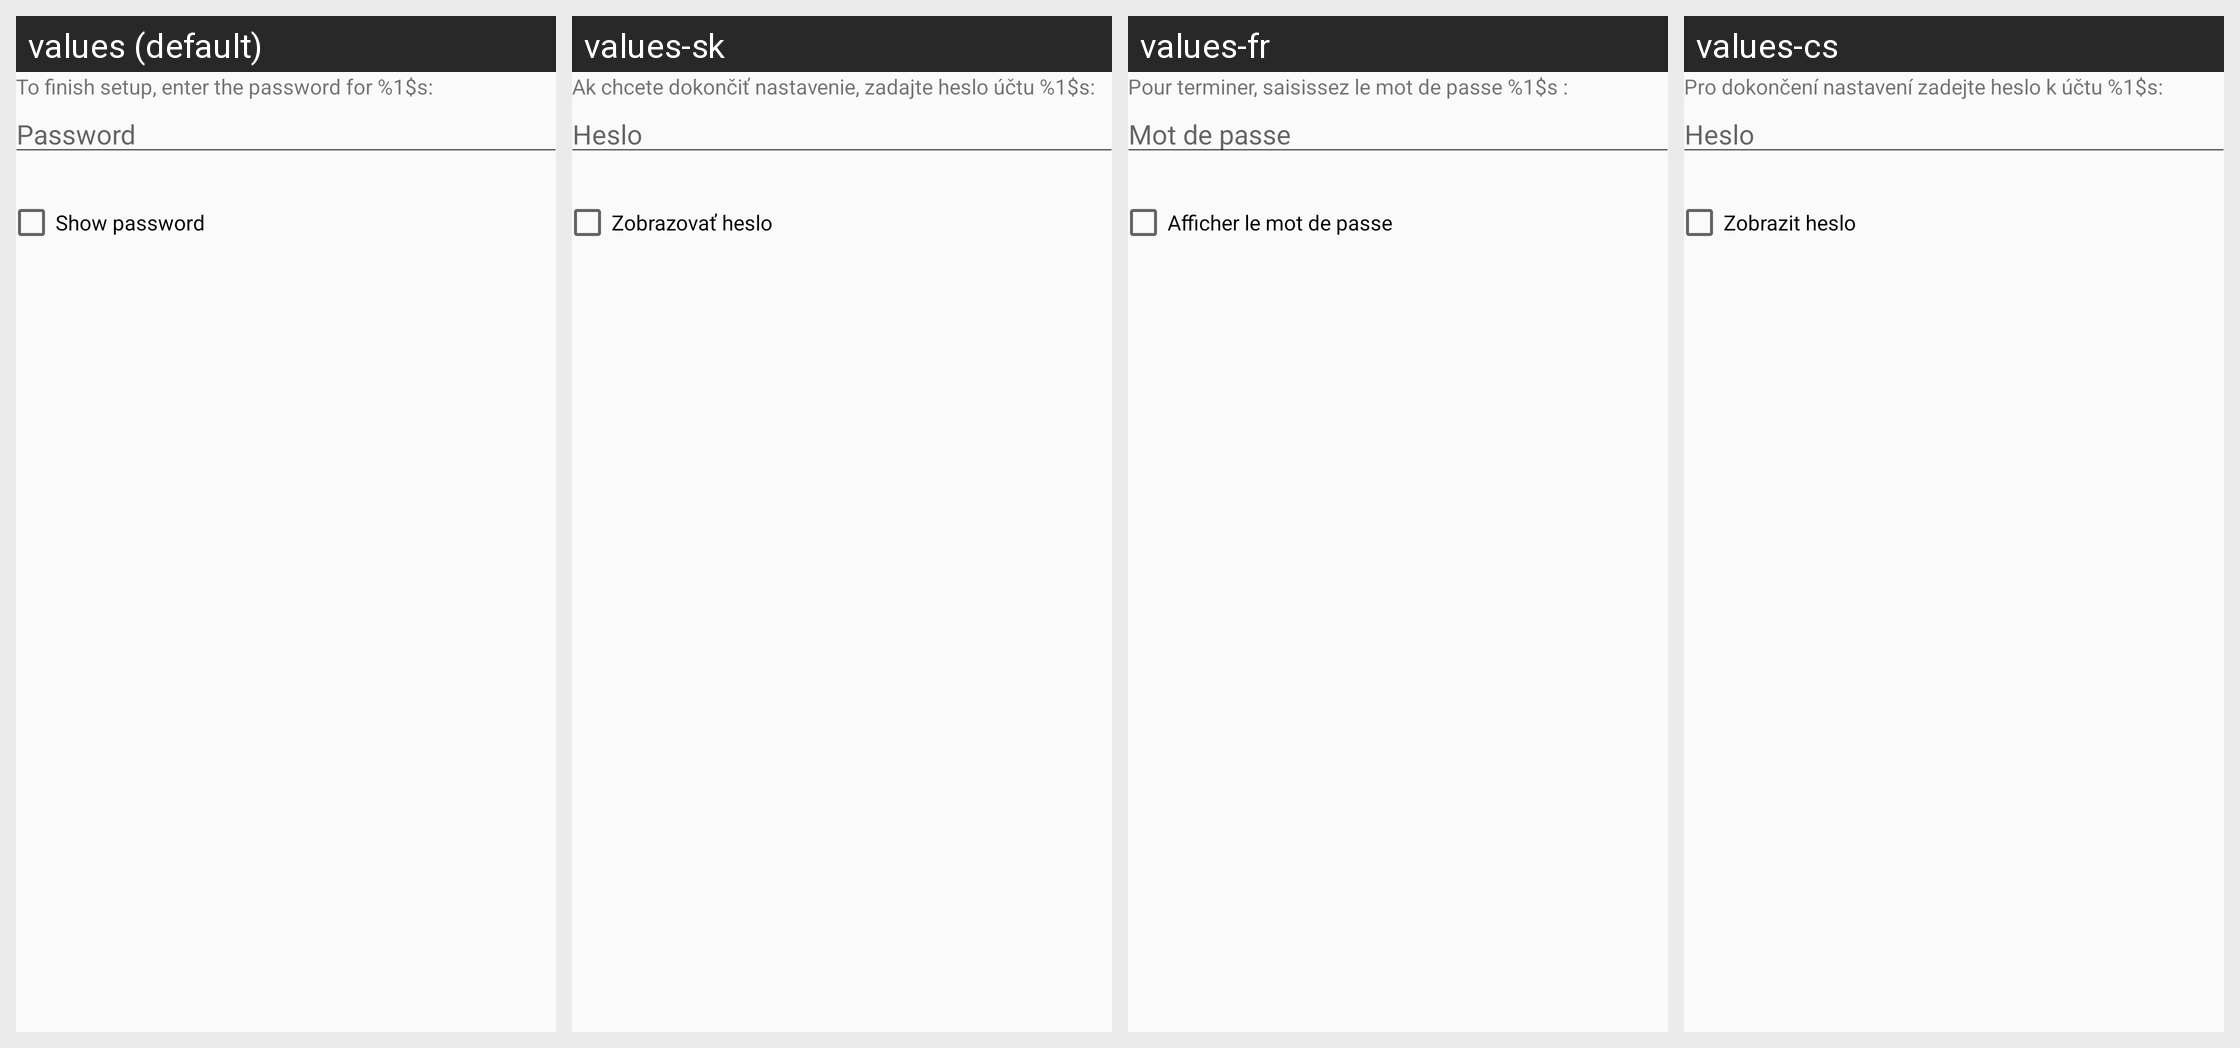

Translations of the strings shown on this Android screen, per locale in the grid:
Android screen res/layout/gmailify_password_fragment.xml rendered under 4 locales, left to right: values (default), values-sk, values-fr, values-cs. Device: Nexus 5 (rendered at 1080×1920; each locale shown at half size, 540×960, under a caption strip naming it); theme UnifiedEmailTheme.
Other locales in the repository, not shown: values-af, values-am, values-ar, values-be, values-be-rBY, values-bg, values-bn, values-bn-rBD, values-bs, values-bs-rBA, values-ca, values-da, values-de, values-el, values-en-rAU, values-en-rGB, values-en-rIN, values-es, values-es-rUS, values-et, values-et-rEE, values-eu, values-eu-rES, values-fa, values-fi, values-fr-rCA, values-gl, values-gl-rES, values-gu, values-gu-rIN, values-hi, values-hr, values-hu, values-hy, values-hy-rAM, values-id, values-in, values-is, values-is-rIS, values-it, values-iw, values-ja, values-ka, values-ka-rGE, values-kk, values-kk-rKZ, values-km, values-kn-rIN, values-ko, values-ky, values-ky-rKG, values-lo, values-lt, values-lv, values-mk, values-mk-rMK, values-ml, values-ml-rIN, values-mn, values-mn-rMN, values-mr, values-mr-rIN, values-ms, values-ms-rMY, values-my, values-my-rMM, values-nb, values-ne-rNP, values-nl, values-pa, values-pa-rIN, values-pl, values-pt, values-pt-rBR, values-pt-rPT, values-ro, values-ru, values-si, values-si-rLK, values-sl, values-sq, values-sq-rAL, values-sr, values-sv, values-sw, values-ta, values-ta-rIN, values-te, values-te-rIN, values-th, values-tl, values-tr, values-uk, values-ur, values-ur-rPK, values-uz, values-uz-rUZ, values-vi, values-zh-rCN, values-zh-rHK, values-zh-rTW, values-zu.
Strings drawn on this screen, with the default value and each locale's value (text and hints the layout hard-codes, and strings that could not be matched under every locale, appear in the picture but are not listed):

gmailify_password_text_fmt
  values: To finish setup, enter the password for %1$s:
  values-sk: Ak chcete dokončiť nastavenie, zadajte heslo účtu %1$s:
  values-fr: Pour terminer, saisissez le mot de passe %1$s :
  values-cs: Pro dokončení nastavení zadejte heslo k účtu %1$s:

password_hint
  values: Password
  values-sk: Heslo
  values-fr: Mot de passe
  values-cs: Heslo

show_password
  values: Show password
  values-sk: Zobrazovať heslo
  values-fr: Afficher le mot de passe
  values-cs: Zobrazit heslo
